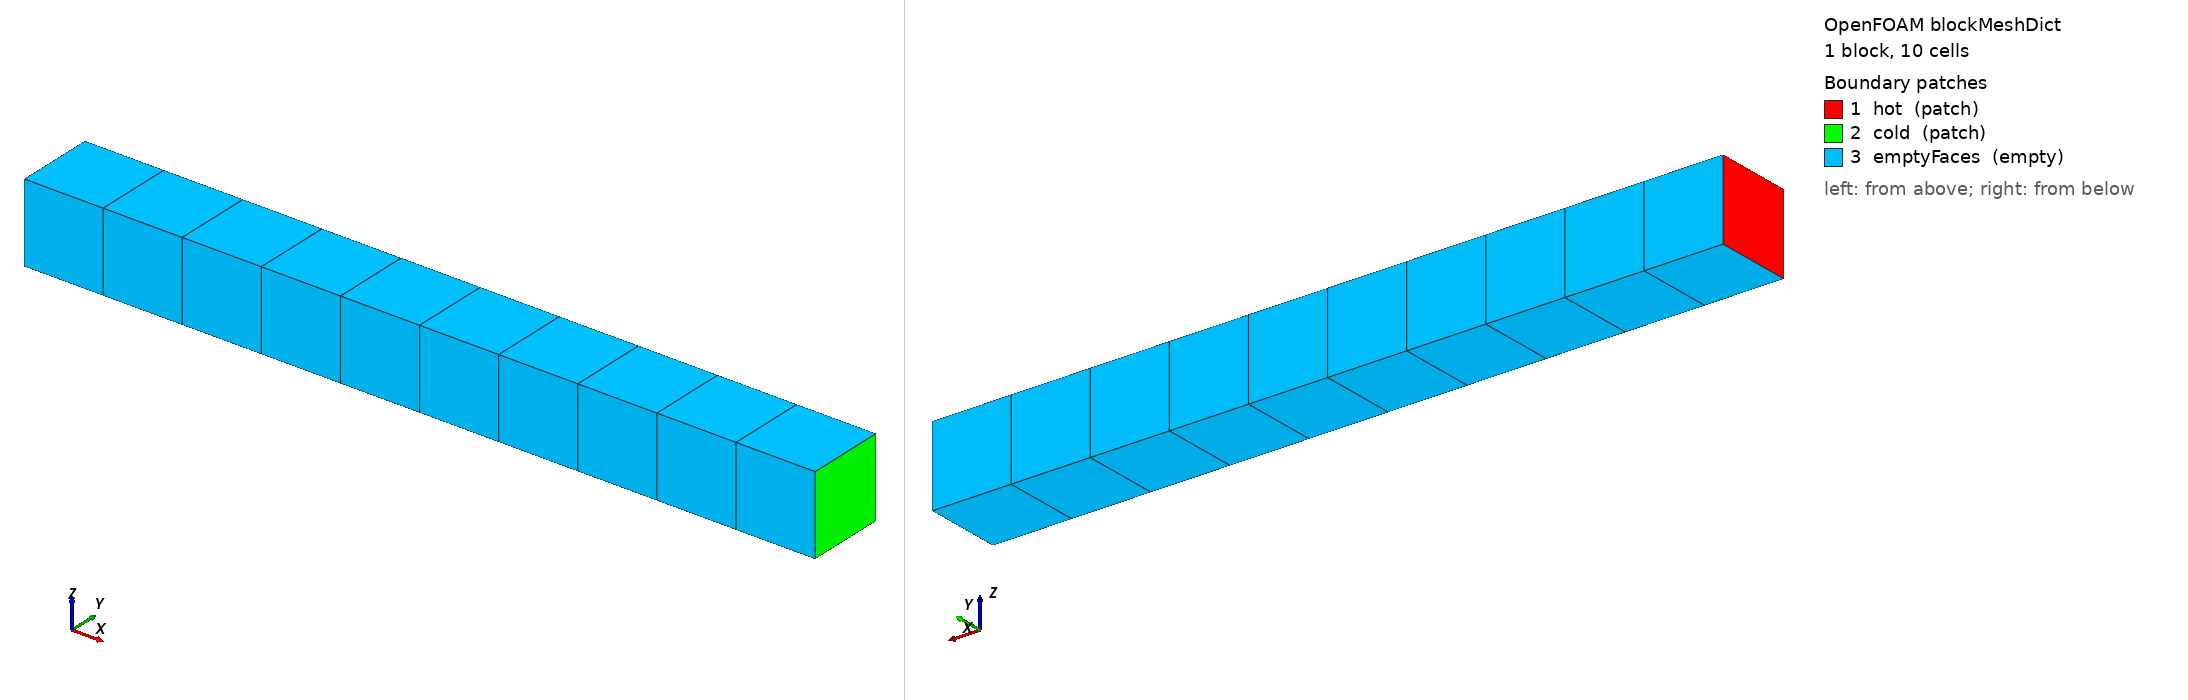

OpenFOAM case: the mesh blockMesh builds from blockMeshDict, 1 block(s), 10 cells. Boundary patches (legend numbers): 1 hot (patch), 2 cold (patch), 3 emptyFaces (empty). Left view from above one corner, right view from below the opposite corner. Boundary conditions: 0 field file(s) under 0/; 0 of 3 drawn patches have an entry in a shipped field file.

=== system/blockMeshDict ===

FoamFile { version 2.0; format ascii; class dictionary; location "system"; object blockMeshDict; }
scale 1;
vertices ( (0 0 0) (0.1 0 0) (0.1 0.01 0) (0 0.01 0) (0 0 0.01) (0.1 0 0.01) (0.1 0.01 0.01) (0 0.01 0.01) );
blocks ( hex (0 1 2 3 4 5 6 7) (10 1 1) simpleGrading (1 1 1) );
edges ();
boundary (
    hot { type patch; faces ((0 4 7 3)); }
    cold { type patch; faces ((1 2 6 5)); }
    emptyFaces { type empty; faces ((0 1 5 4) (3 7 6 2) (0 3 2 1) (4 5 6 7)); }
);


=== system/controlDict ===

FoamFile { version 2.0; format ascii; class dictionary; location "system"; object controlDict; }
application phaseChangeMultiRegionFoam;
startFrom startTime; startTime 0; stopAt endTime; endTime 10; deltaT 2;
writeControl runTime; writeInterval 10; purgeWrite 0; writeFormat ascii;


Also in the case, not shown: constant/polyMesh/points (numeric list).
